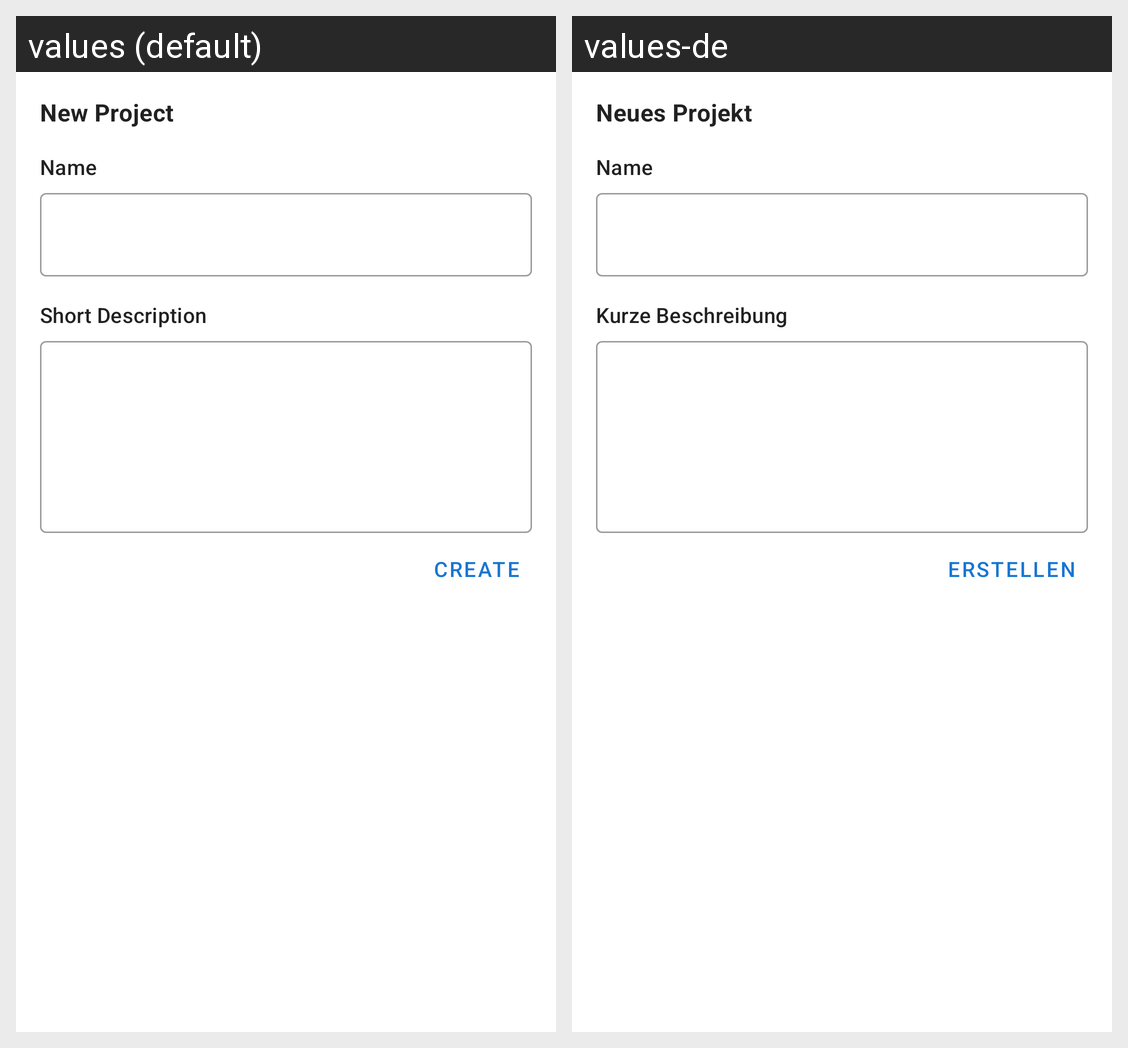

Translations of the strings shown on this Android screen, per locale in the grid:
Android screen res/layout/dialog_create_project.xml rendered under 2 locales, left to right: values (default), values-de. Device: Nexus 5 (rendered at 1080×1920; each locale shown at half size, 540×960, under a caption strip naming it); theme AppTheme.
Strings drawn on this screen, with the default value and each locale's value (text and hints the layout hard-codes, and strings that could not be matched under every locale, appear in the picture but are not listed):

create_project
  values: New Project
  values-de: Neues Projekt

name
  values: Name
  values-de: Name

description_short
  values: Short Description
  values-de: Kurze Beschreibung

create
  values: Create
  values-de: Erstellen
